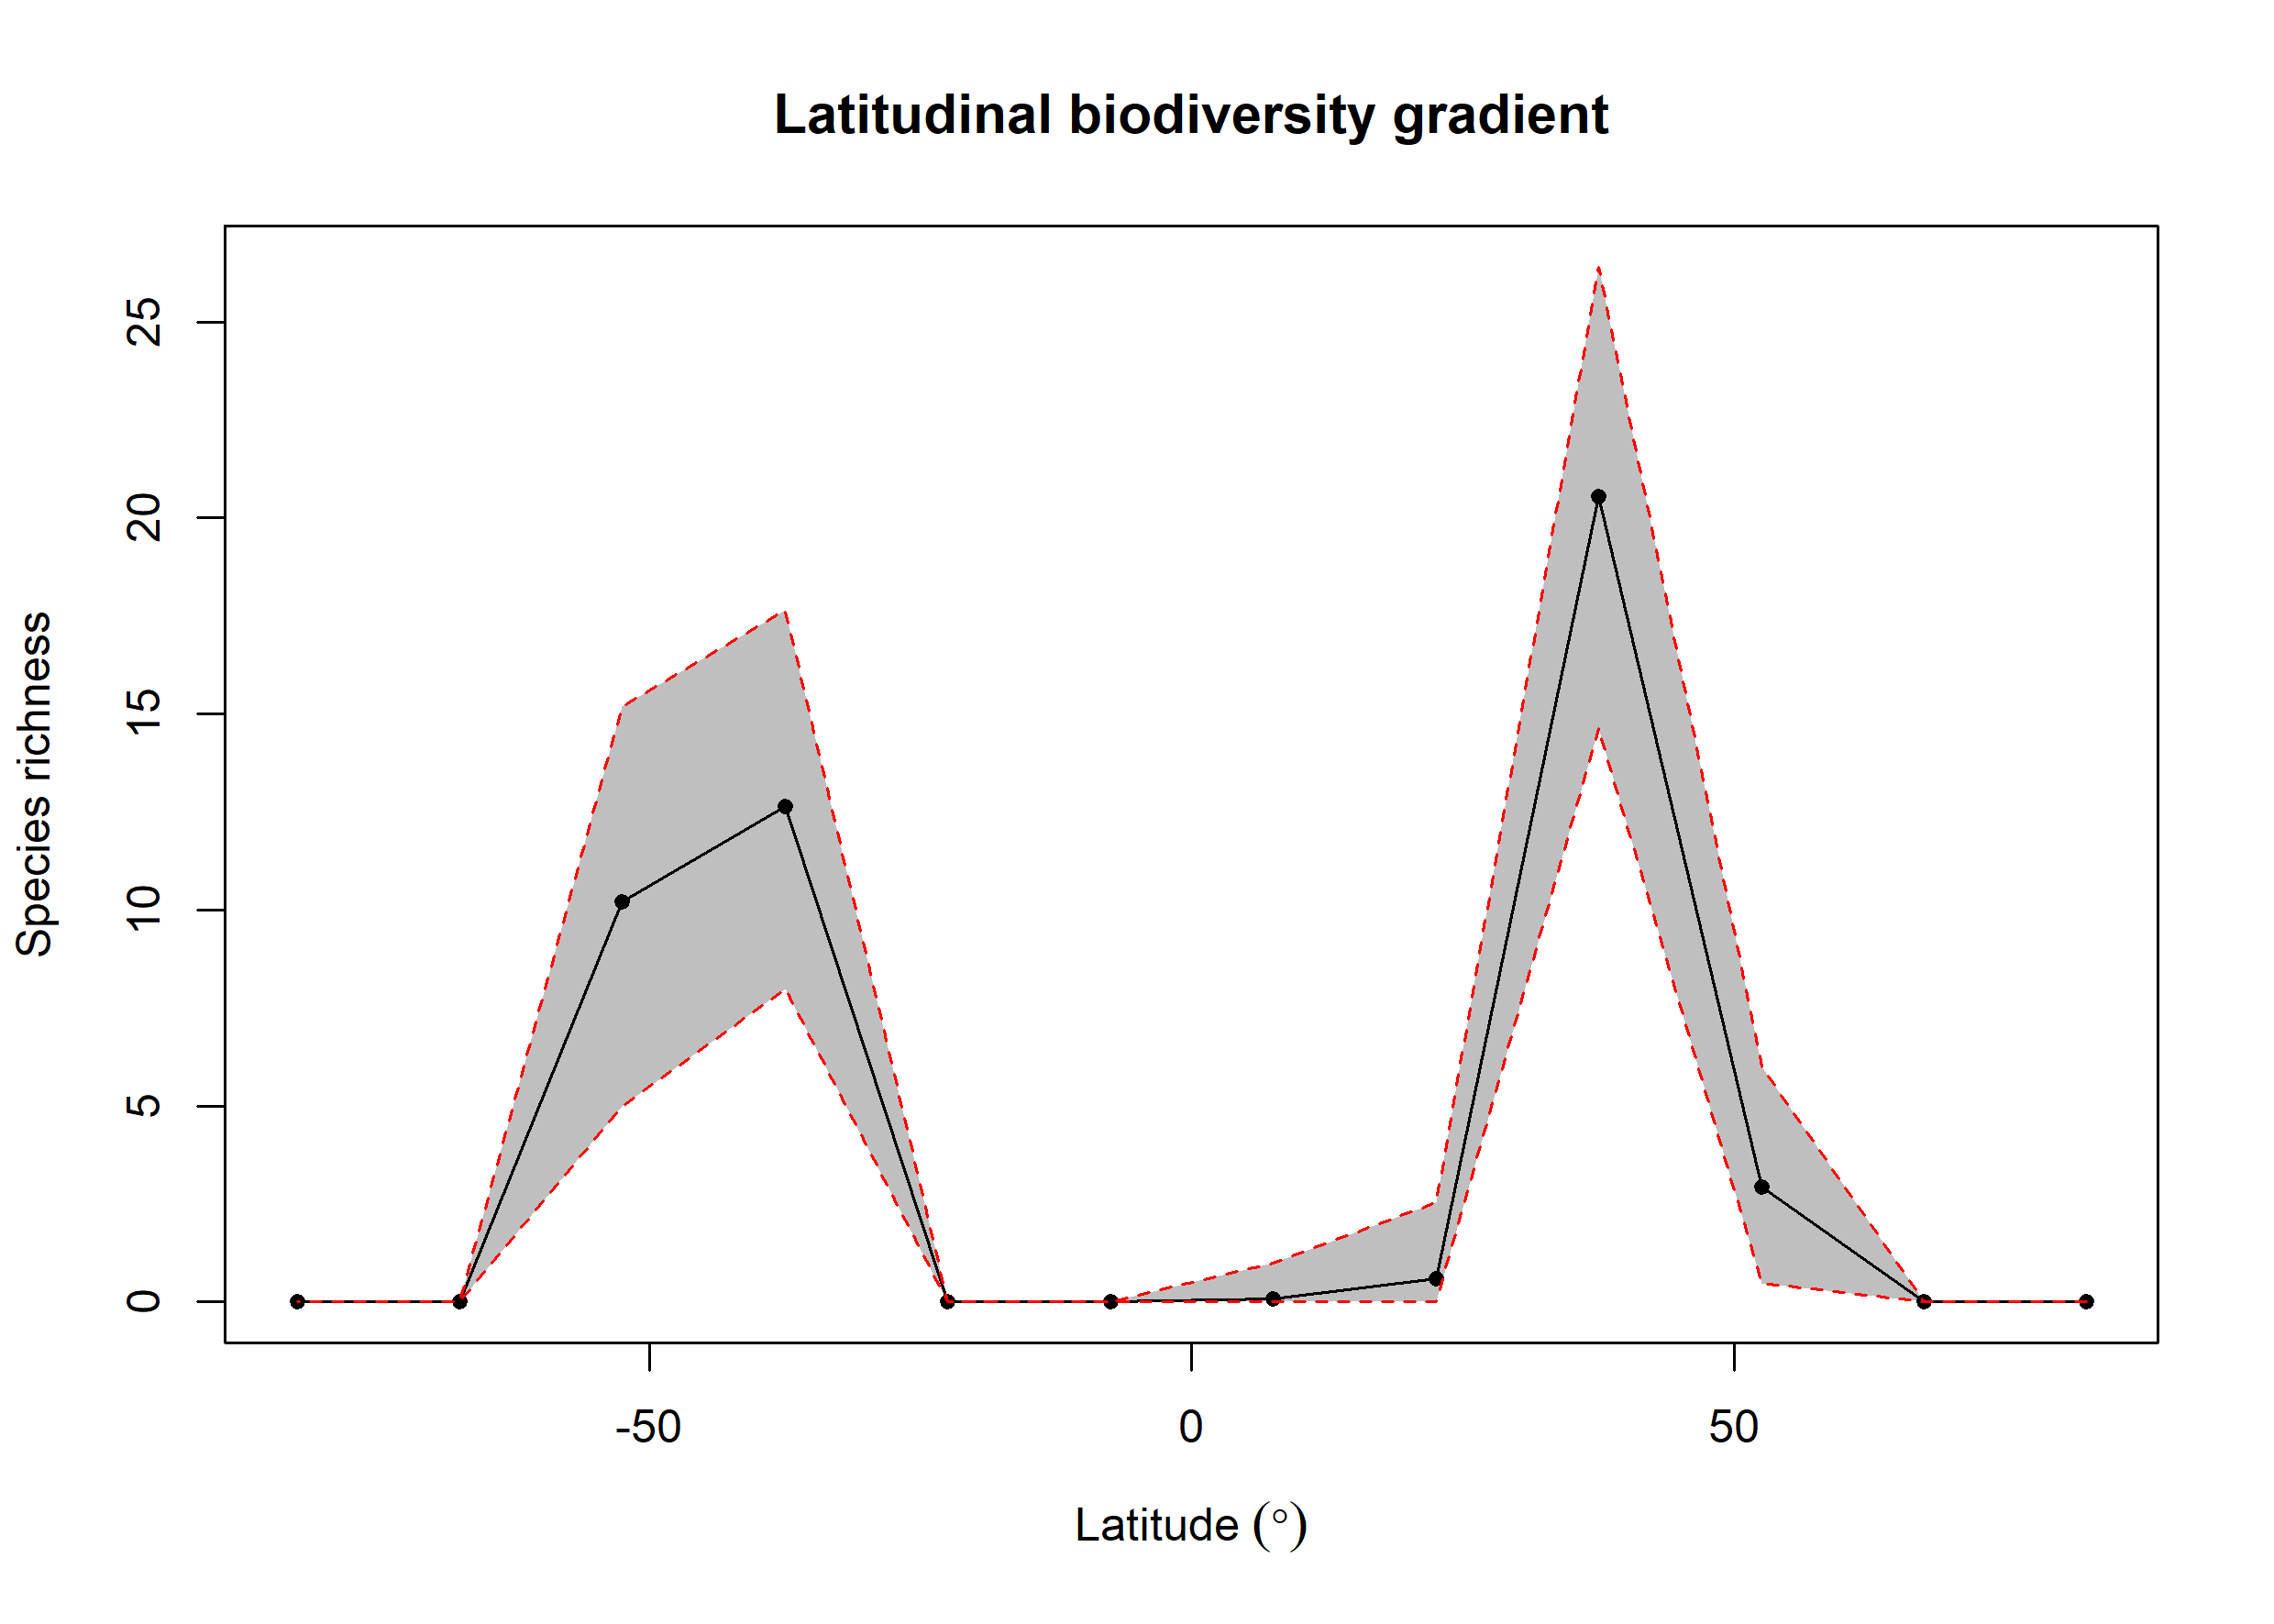

The data file committed next to this chart (first rows):
bin, max, min, mid, hemisphere, mean_richness, CI.Lower, CI.Upper
1, 90, 75, 82.5, N, NA, NA, NA
2, 75, 60, 67.5, N, NA, NA, NA
3, 60, 45, 52.5, N, 2.93, 0.475, 5.999
4, 45, 30, 37.5, N, 20.55, 14.62, 26.4
5, 30, 15, 22.5, N, 0.6, 0, 2.525
6, 15, 0, 7.5, N, 0.08, 0, 1
7, 0, -15, -7.5, S, NA, NA, NA
8, -15, -30, -22.5, S, NA, NA, NA
9, -30, -45, -37.5, S, 12.64, 7.975, 17.65
10, -45, -60, -52.5, S, 10.21, 5, 15.19
11, -60, -75, -67.5, S, NA, NA, NA
12, -75, -90, -82.5, S, NA, NA, NA
